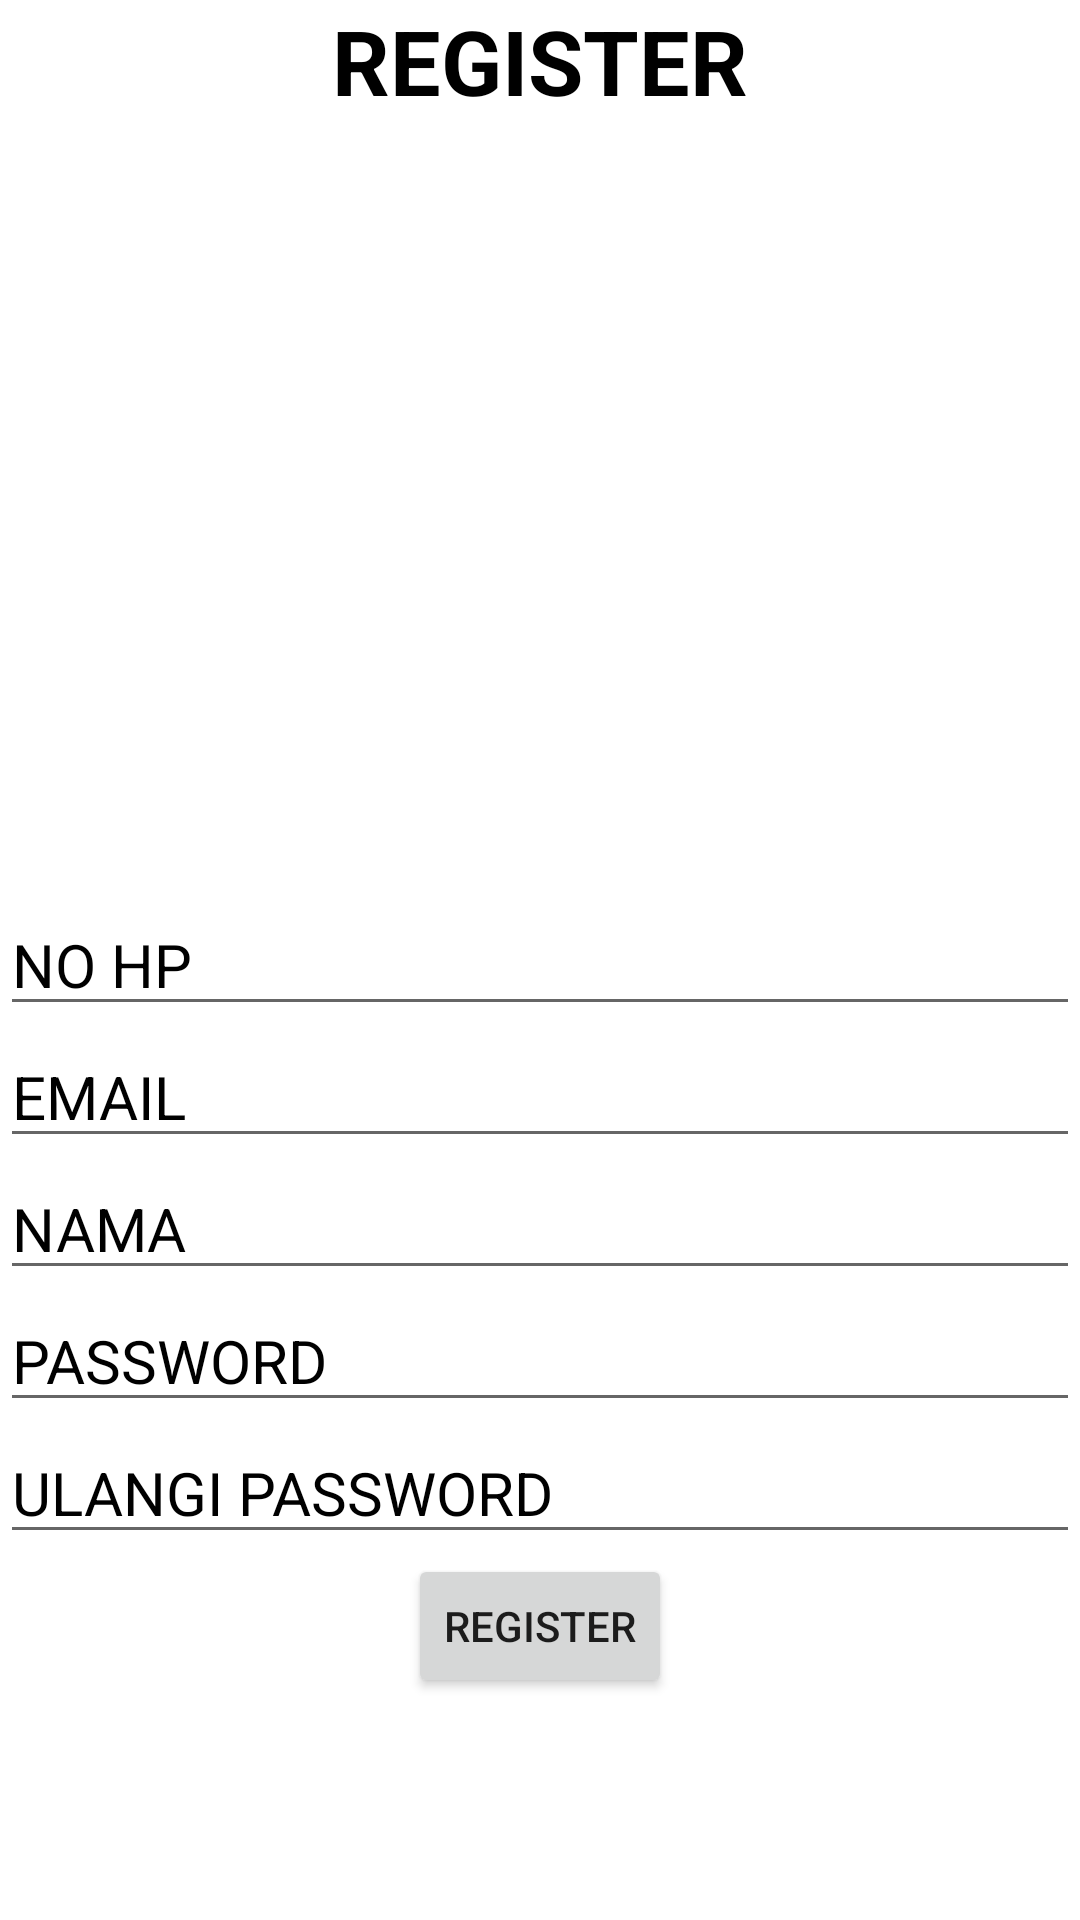

Produce the Android XML layout that renders to this screen, including the resource entries it uses.
<!-- AndroidManifest.xml: application theme Theme.Chapter4b.NoActionBar -->
<!-- res/layout/fragment_register.xml -->
<?xml version="1.0" encoding="utf-8"?>
<RelativeLayout xmlns:android="http://schemas.android.com/apk/res/android"
    xmlns:tools="http://schemas.android.com/tools"
    android:layout_width="match_parent"
    android:layout_height="match_parent"
    android:layout_margin="20dp"
    tools:context=".TugasSabtu.Register">

    <TextView
        android:layout_width="wrap_content"
        android:layout_height="wrap_content"
        android:text="REGISTER"
        android:textSize="30sp"
        android:textStyle="bold"
        android:textColor="@color/black"
        android:layout_centerHorizontal="true"/>

    <EditText
        android:layout_width="match_parent"
        android:layout_height="wrap_content"
        android:hint="NO HP"
        android:textSize="20dp"
        android:textColor="@color/black"
        android:textColorHint="@color/black"
        android:inputType="number"
        android:id="@+id/edtNoHP"
        android:layout_centerInParent="true"/>
    <EditText
        android:layout_width="match_parent"
        android:layout_height="wrap_content"
        android:hint="EMAIL"
        android:textSize="20dp"
        android:textColor="@color/black"
        android:textColorHint="@color/black"
        android:id="@+id/edtEmail"
        android:inputType="textEmailAddress"
        android:layout_below="@id/edtNoHP"
        android:layout_centerInParent="true"/>

    <EditText
        android:id="@+id/edtNama"
        android:layout_width="match_parent"
        android:layout_height="wrap_content"
        android:layout_below="@id/edtEmail"
        android:layout_centerInParent="true"
        android:hint="NAMA"
        android:textColor="@color/black"
        android:textColorHint="@color/black"
        android:textSize="20dp" />
    <EditText
        android:layout_width="match_parent"
        android:layout_height="wrap_content"
        android:hint="PASSWORD"
        android:inputType="textPassword"
        android:textSize="20dp"
        android:textColor="@color/black"
        android:textColorHint="@color/black"
        android:id="@+id/edtPassword2"
        android:layout_below="@id/edtNama"
        android:layout_centerInParent="true"/>
    <EditText
        android:layout_width="match_parent"
        android:layout_height="wrap_content"
        android:hint="ULANGI PASSWORD"
        android:textSize="20dp"
        android:inputType="textPassword"
        android:layout_below="@id/edtPassword2"
        android:textColor="@color/black"
        android:textColorHint="@color/black"
        android:id="@+id/edtKonfirmasiPassword"
        android:layout_centerInParent="true"/>
    <Button
        android:layout_width="wrap_content"
        android:layout_height="wrap_content"
        android:text="REGISTER"
        android:layout_below="@id/edtKonfirmasiPassword"
        android:layout_centerHorizontal="true"
        android:id="@+id/btnRegister2"/>


</RelativeLayout>
<!-- resources referenced by this layout -->
<resources>
  <style name="Theme.Chapter4b.NoActionBar">
          <item name="windowActionBar">false</item>
          <item name="windowNoTitle">true</item>
      </style>
  <!-- not gathered from this repository: default colours our renderer supplied (Android Studio template values) -->
  <color name="black">#FF000000</color>
</resources>
